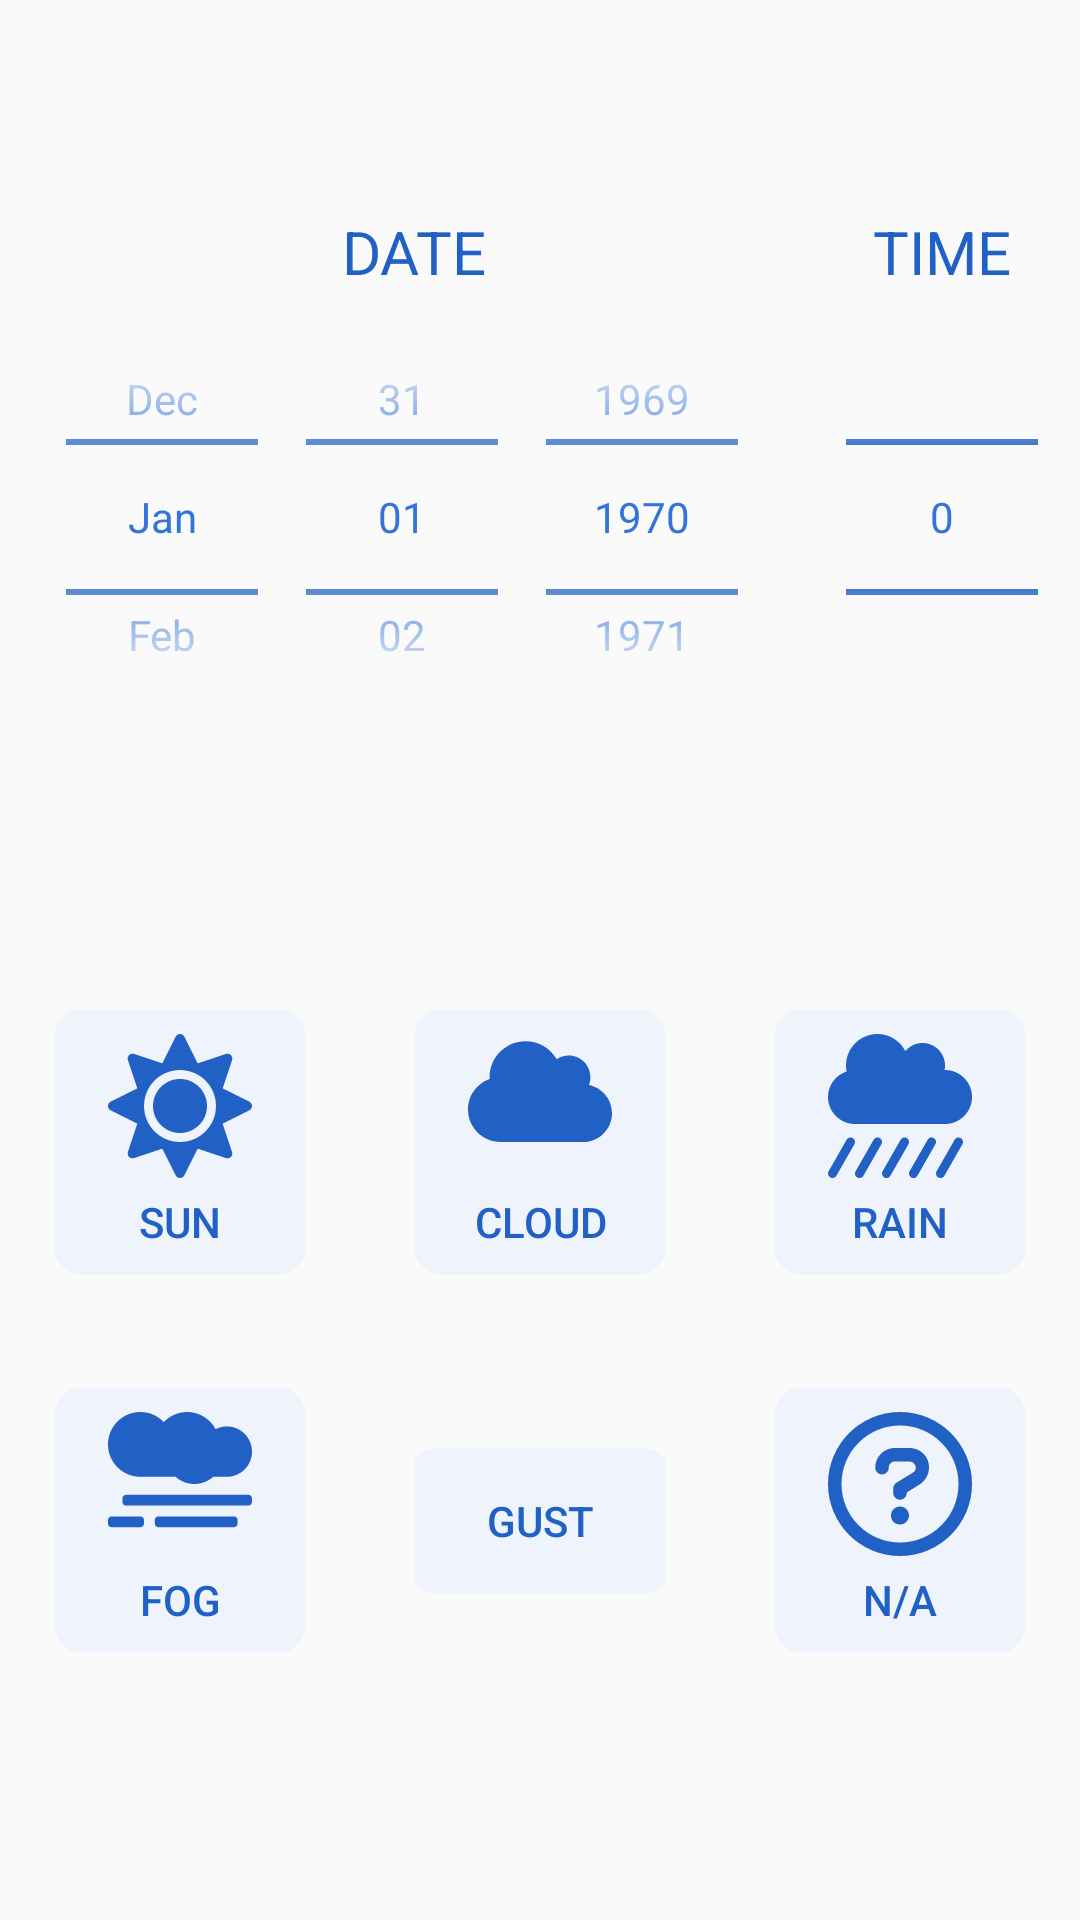

Layout XML and referenced resources for this Android screen:
<!-- AndroidManifest.xml: application theme Theme.BladeExpertFiller -->
<!-- res/layout/fragment_weather_basics.xml -->
<?xml version="1.0" encoding="utf-8"?>
<LinearLayout xmlns:android="http://schemas.android.com/apk/res/android"
    xmlns:app="http://schemas.android.com/apk/res-auto"
    xmlns:tools="http://schemas.android.com/tools"
    android:layout_width="match_parent"
    android:layout_height="match_parent"
    android:gravity="center_horizontal"
    android:orientation="vertical"
    tools:context=".weather.edit.BasicWeatherFragment">


    <androidx.constraintlayout.widget.ConstraintLayout
        android:layout_width="match_parent"
        android:layout_height="match_parent">

        <LinearLayout
            android:id="@+id/date_layout"
            android:layout_width="match_parent"
            android:layout_height="wrap_content"
            android:gravity="center"
            android:orientation="horizontal"
            app:layout_constraintBottom_toTopOf="@id/grid_layout"
            app:layout_constraintLeft_toLeftOf="parent"
            app:layout_constraintRight_toRightOf="parent"
            app:layout_constraintTop_toTopOf="parent">

            <LinearLayout
                android:layout_width="wrap_content"
                android:layout_height="match_parent"
                android:layout_marginRight="10dp"
                android:gravity="fill_vertical|center_horizontal"
                android:orientation="vertical">

                <TextView
                    android:layout_width="wrap_content"
                    android:layout_height="wrap_content"
                    android:text="DATE"
                    android:textColor="@color/bulma_link_dark"
                    android:textSize="20sp" />

                <DatePicker
                    android:id="@+id/wx_date_picker"
                    android:layout_width="wrap_content"
                    android:layout_height="150dp"
                    android:calendarViewShown="false"
                    android:datePickerMode="spinner"
                    />


            </LinearLayout>

            <LinearLayout
                android:layout_width="wrap_content"
                android:layout_height="match_parent"
                android:layout_marginLeft="10dp"
                android:gravity="fill_vertical|center_horizontal"
                android:orientation="vertical">
                <TextView
                    android:layout_width="wrap_content"
                    android:layout_height="wrap_content"
                    android:text="TIME"
                    android:textColor="@color/bulma_link_dark"
                    android:textSize="20sp" />

                <NumberPicker
                    android:id="@+id/wx_time_picker"
                    android:layout_width="wrap_content"
                    android:layout_height="150dp"
                    />

            </LinearLayout>
        </LinearLayout>

        <GridLayout
            android:id="@+id/grid_layout"
            android:layout_width="match_parent"
            android:layout_height="wrap_content"
            android:alignmentMode="alignBounds"
            android:columnCount="3"
            android:useDefaultMargins="true"
            app:layout_constraintBottom_toBottomOf="parent"
            app:layout_constraintLeft_toLeftOf="parent"
            app:layout_constraintRight_toRightOf="parent"
            app:layout_constraintTop_toBottomOf="@id/date_layout"
            app:layout_constraintVertical_chainStyle="packed">

            <FrameLayout
                android:layout_width="0dp"
                android:layout_height="wrap_content"
                android:layout_rowWeight="1"
                android:layout_columnWeight="1"
                android:layout_gravity="center_vertical">

                <Button
                    android:id="@+id/wx_button_sun"
                    android:layout_width="match_parent"
                    android:layout_height="wrap_content"
                    android:background="@drawable/ic_square_24"
                    android:backgroundTint="@color/bulma_link_light"
                    android:drawableTop="@drawable/ic_sun_solid_48"
                    android:drawablePadding="5dp"
                    android:drawableTint="@color/bulma_link_dark"
                    android:foregroundTint="@color/bulma_link"
                    android:foreground="@drawable/ic_baseline_crop_din_24"
                    android:padding="23dp"
                    android:src="@drawable/ic_sun_solid_48"
                    android:tag="SUN"
                    android:text="SUN"
                    android:textColor="@color/bulma_link_dark" />
            </FrameLayout>

            <FrameLayout
                android:layout_width="0dp"
                android:layout_height="wrap_content"
                android:layout_rowWeight="1"
                android:layout_columnWeight="1"
                android:layout_gravity="center_vertical">

                <Button
                    android:id="@+id/wx_button_cld"
                    android:layout_width="match_parent"
                    android:layout_height="wrap_content"
                    android:background="@drawable/ic_square_24"
                    android:backgroundTint="@color/bulma_link_light"
                    android:drawableTop="@drawable/ic_cloud_solid_48"
                    android:drawablePadding="5dp"
                    android:drawableTint="@color/bulma_link_dark"
                    android:foregroundTint="@color/bulma_link"
                    android:foreground="@drawable/ic_baseline_crop_din_24"
                    android:padding="23dp"
                    android:src="@drawable/ic_sun_solid_48"
                    android:tag="CLD"
                    android:text="CLOUD"
                    android:textColor="@color/bulma_link_dark" />
            </FrameLayout>

            <FrameLayout
                android:layout_width="0dp"
                android:layout_height="wrap_content"
                android:layout_rowWeight="1"
                android:layout_columnWeight="1"
                android:layout_gravity="center_vertical">

                <Button
                    android:id="@+id/wx_button_rai"
                    android:layout_width="match_parent"
                    android:layout_height="wrap_content"
                    android:background="@drawable/ic_square_24"
                    android:backgroundTint="@color/bulma_link_light"
                    android:drawableTop="@drawable/ic_cloud_showers_heavy_solid_48"
                    android:drawablePadding="5dp"
                    android:drawableTint="@color/bulma_link_dark"
                    android:foregroundTint="@color/bulma_link"
                    android:foreground="@drawable/ic_baseline_crop_din_24"
                    android:padding="23dp"
                    android:src="@drawable/ic_sun_solid_48"
                    android:tag="RAI"
                    android:text="RAIN"
                    android:textColor="@color/bulma_link_dark" />
            </FrameLayout>

            <FrameLayout
                android:layout_width="0dp"
                android:layout_height="wrap_content"
                android:layout_rowWeight="1"
                android:layout_columnWeight="1"
                android:layout_gravity="center_vertical">

                <Button
                    android:id="@+id/wx_button_fog"
                    android:layout_width="match_parent"
                    android:layout_height="wrap_content"
                    android:background="@drawable/ic_square_24"
                    android:backgroundTint="@color/bulma_link_light"
                    android:drawableTop="@drawable/ic_smog_solid_48"
                    android:drawablePadding="5dp"
                    android:drawableTint="@color/bulma_link_dark"
                    android:foregroundTint="@color/bulma_link"
                    android:foreground="@drawable/ic_baseline_crop_din_24"
                    android:padding="23dp"
                    android:src="@drawable/ic_sun_solid_48"
                    android:tag="FOG"
                    android:text="FOG"
                    android:textColor="@color/bulma_link_dark" />
            </FrameLayout>

            <FrameLayout
                android:layout_width="0dp"
                android:layout_height="wrap_content"
                android:layout_rowWeight="1"
                android:layout_columnWeight="1"
                android:layout_gravity="center_vertical">

                <Button
                    android:id="@+id/wx_button_wnd"
                    android:layout_width="match_parent"
                    android:layout_height="wrap_content"
                    android:background="@drawable/ic_square_24"
                    android:backgroundTint="@color/bulma_link_light"
                    android:drawableTop="@drawable/ic_wind_solid_48"
                    android:drawablePadding="5dp"
                    android:drawableTint="@color/bulma_link_dark"
                    android:foregroundTint="@color/bulma_link"
                    android:foreground="@drawable/ic_baseline_crop_din_24"
                    android:padding="23dp"
                    android:src="@drawable/ic_sun_solid_48"
                    android:tag="WND"
                    android:text="GUST"
                    android:textColor="@color/bulma_link_dark" />
            </FrameLayout>

            <FrameLayout
                android:layout_width="0dp"
                android:layout_height="wrap_content"
                android:layout_rowWeight="1"
                android:layout_columnWeight="1"
                android:layout_gravity="center_vertical">

                <Button
                    android:id="@+id/wx_button_na"
                    android:layout_width="match_parent"
                    android:layout_height="wrap_content"
                    android:background="@drawable/ic_square_24"
                    android:backgroundTint="@color/bulma_link_light"
                    android:drawableTop="@drawable/ic_circle_question_regular_48"
                    android:drawablePadding="5dp"
                    android:drawableTint="@color/bulma_link_dark"
                    android:foregroundTint="@color/bulma_link"
                    android:foreground="@drawable/ic_baseline_crop_din_24"
                    android:padding="23dp"
                    android:src="@drawable/ic_sun_solid_48"
                    android:tag="-1"
                    android:text="N/A"
                    android:textColor="@color/bulma_link_dark" />
            </FrameLayout>


        </GridLayout>
    </androidx.constraintlayout.widget.ConstraintLayout>


</LinearLayout>
<!-- resources referenced by this layout -->
<resources>
  <color name="bulma_link">#3273dc</color>
  <color name="bulma_link_dark">#2160c4</color>
  <color name="bulma_link_light">#eef3fc</color>
  <!-- drawable ic_baseline_crop_din_24 (drawable) -->
  <vector android:height="24dp" android:tint="#FFFFFF"
      android:viewportHeight="24" android:viewportWidth="24"
      android:width="24dp" xmlns:android="http://schemas.android.com/apk/res/android">
      <path android:fillColor="@android:color/white" android:pathData="M19,3L5,3c-1.1,0 -2,0.9 -2,2v14c0,1.1 0.9,2 2,2h14c1.1,0 2,-0.9 2,-2L21,5c0,-1.1 -0.9,-2 -2,-2zM19.5,19.5L4.5,19.5L4.5,4.5h15v15z"/>
  </vector>
  <!-- drawable ic_circle_question_regular_48 (drawable) -->
  <vector android:height="48dp" android:viewportHeight="512"
      android:viewportWidth="512" android:width="48dp" xmlns:android="http://schemas.android.com/apk/res/android">
      <path android:fillColor="#FF000000" android:pathData="M256,0C114.6,0 0,114.6 0,256s114.6,256 256,256s256,-114.6 256,-256S397.4,0 256,0zM256,464c-114.7,0 -208,-93.31 -208,-208S141.3,48 256,48s208,93.31 208,208S370.7,464 256,464zM256,336c-18,0 -32,14 -32,32s13.1,32 32,32c17.1,0 32,-14 32,-32S273.1,336 256,336zM289.1,128h-51.1C199,128 168,159 168,198c0,13 11,24 24,24s24,-11 24,-24C216,186 225.1,176 237.1,176h51.1C301.1,176 312,186 312,198c0,8 -4,14.1 -11,18.1L244,251C236,256 232,264 232,272V288c0,13 11,24 24,24S280,301 280,288V286l45.1,-28c21,-13 34,-36 34,-60C360,159 329,128 289.1,128z"/>
  </vector>
  <!-- drawable ic_cloud_solid_48 (drawable) -->
  <vector android:height="48dp" android:viewportHeight="640"
      android:viewportWidth="640" android:width="48dp" xmlns:android="http://schemas.android.com/apk/res/android">
      <path android:fillColor="#FF000000" android:pathData="M537.6,226.6c4.1,-10.7 6.4,-22.4 6.4,-34.6 0,-53 -43,-96 -96,-96 -19.7,0 -38.1,6 -53.3,16.2C367,64.2 315.3,32 256,32c-88.4,0 -160,71.6 -160,160 0,2.7 0.1,5.4 0.2,8.1C40.2,219.8 0,273.2 0,336c0,79.5 64.5,144 144,144h368c70.7,0 128,-57.3 128,-128 0,-61.9 -44,-113.6 -102.4,-125.4z"/>
  </vector>
  <!-- drawable ic_square_24 (drawable) -->
  <vector android:height="24dp" android:tint="#FFFFFF"
      android:viewportHeight="24" android:viewportWidth="24"
      android:width="24dp" xmlns:android="http://schemas.android.com/apk/res/android">
      <path android:fillColor="@android:color/white" android:pathData="M19,3H5C3.9,3 3,3.9 3,5v14c0,1.1 0.9,2 2,2h14c1.1,0 2,-0.9 2,-2V5C21,3.9 20.1,3 19,3z"/>
  </vector>
  <color name="bulma_dark">#363636</color>
  <color name="bulma_white">#FFFFFF</color>
  <style name="AlertDialogCustom" parent="android:Theme.Material.Light.Dialog.Alert">
          <item name="android:colorPrimary">@color/bulma_link</item>
          <item name="android:colorAccent">@color/bulma_link_dark</item>
          <item name="android:textColorPrimary">@color/bulma_link</item>
          <item name="android:colorPrimaryDark">@color/bulma_link_dark</item>
          <item name="android:colorControlActivated">@color/bulma_link</item>
          <item name="android:colorControlHighlight">@color/bulma_link_dark</item>
          <item name="android:colorActivatedHighlight">@color/bulma_link_dark</item>
      </style>
</resources>
